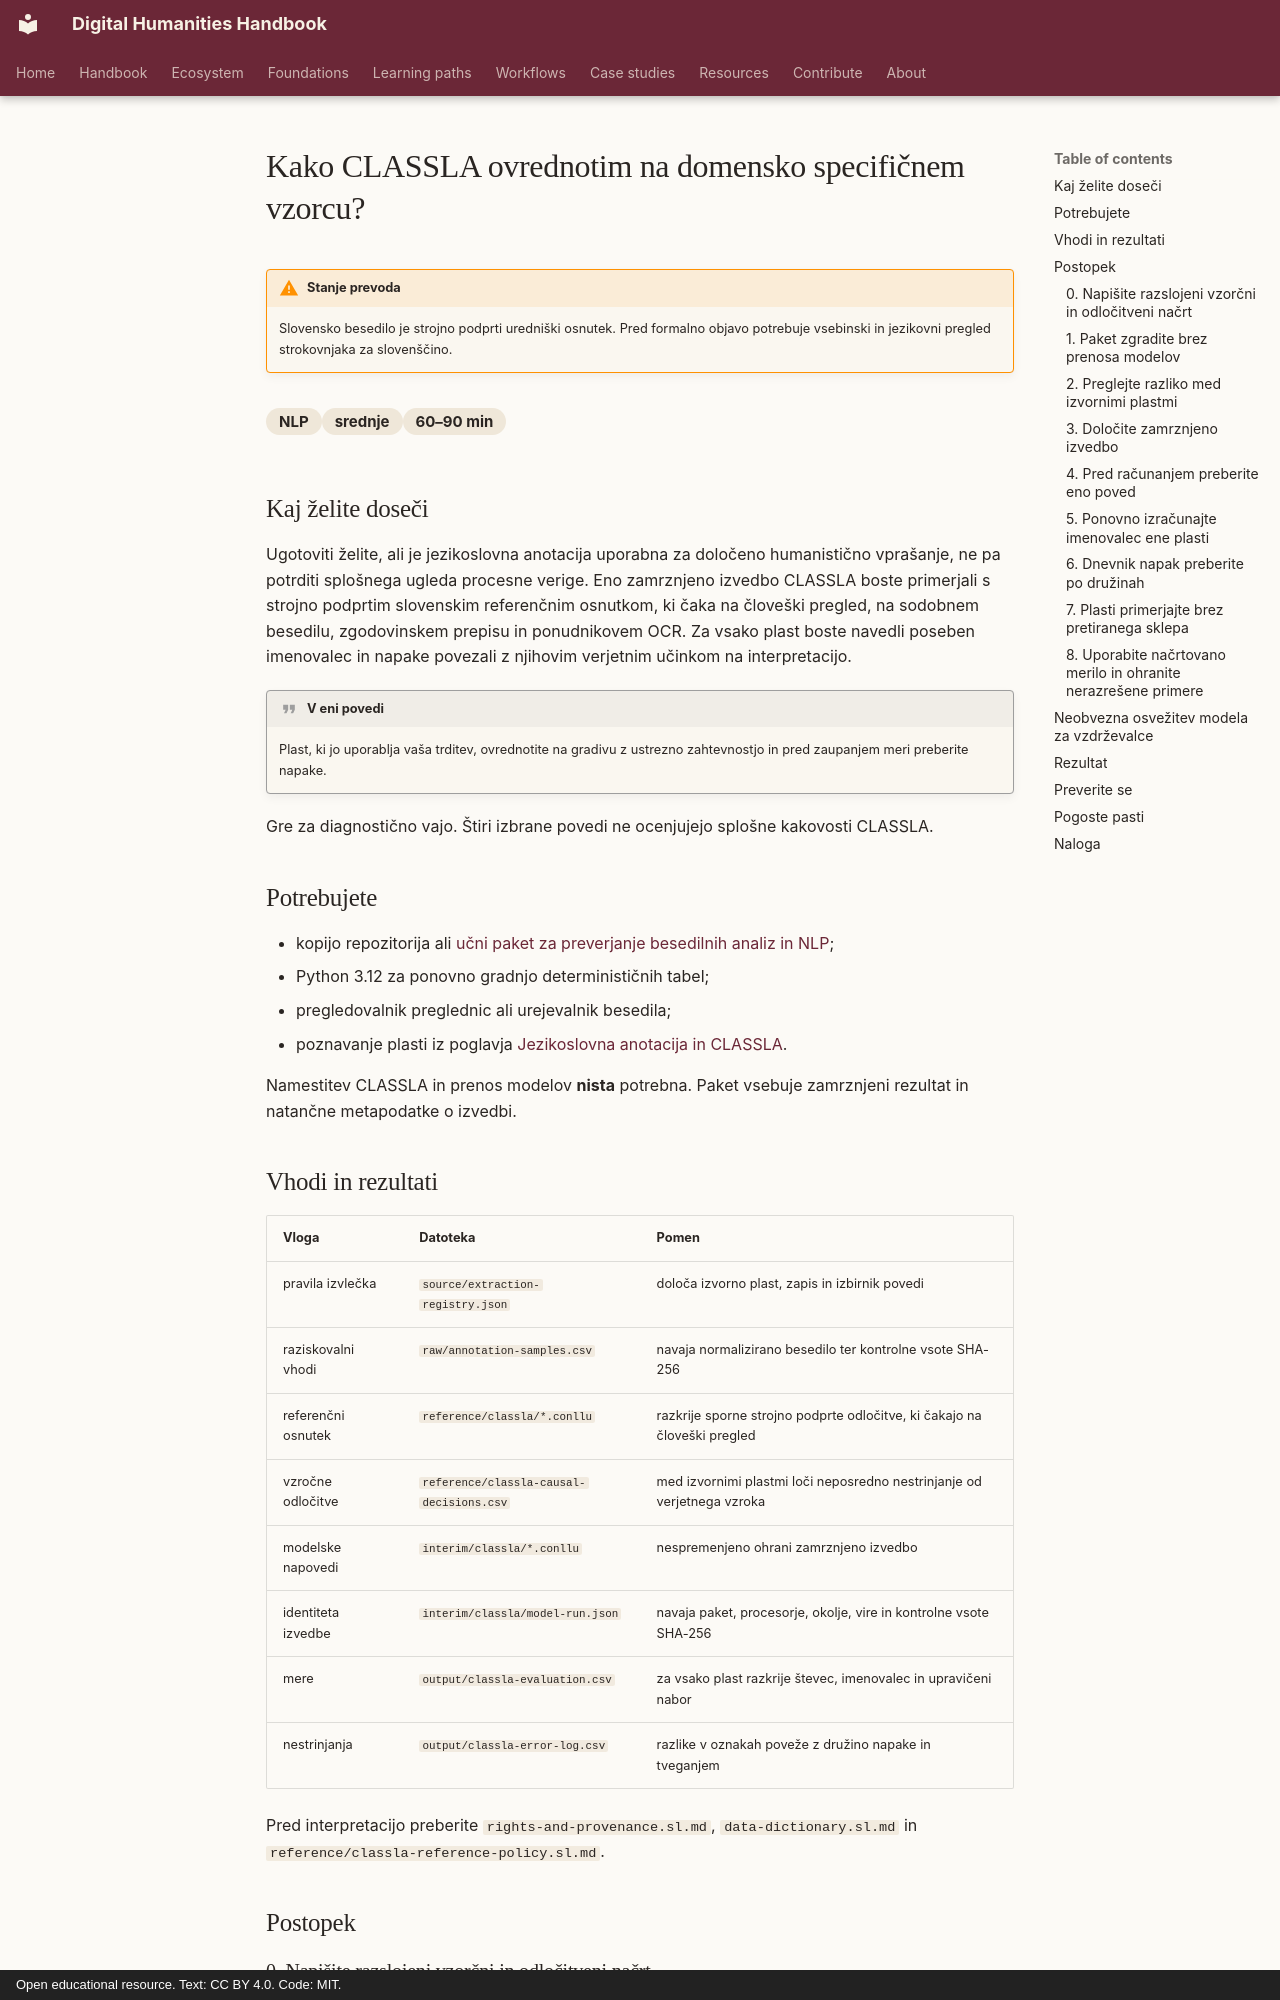

repository: damjan-popic/digital-humanities-handbook · page: sl/workflows/nlp/evaluate-classla-on-a-domain-specific-sample/index.html · generator: mkdocs · copyright: Open educational resource. Text: CC BY 4.0. Code: MIT.

---
title: "Kako CLASSLA ovrednotim na domensko specifičnem vzorcu?"
description: "Napovedi povedi, pojavnic, lem, oblikoslovja, odvisnosti in entitet preverite ob dokumentirani slovenski referenci."
category: "NLP"
difficulty: "srednje"
time: "60–90 min"
tags: [CLASSLA, slovenščina, preverjanje, CoNLL-U, analiza-napak]
status: draft
translation_status: machine-assisted draft; requires human language review
---

# Kako CLASSLA ovrednotim na domensko specifičnem vzorcu?

!!! warning "Stanje prevoda"
    Slovensko besedilo je strojno podprti uredniški osnutek. Pred formalno
    objavo potrebuje vsebinski in jezikovni pregled strokovnjaka za slovenščino.

<div class="answer-meta" markdown>
<span>NLP</span><span>srednje</span><span>60–90 min</span>
</div>

## Kaj želite doseči

Ugotoviti želite, ali je jezikoslovna anotacija uporabna za določeno
humanistično vprašanje, ne pa potrditi splošnega ugleda procesne verige. Eno
zamrznjeno izvedbo CLASSLA boste primerjali s strojno podprtim slovenskim
referenčnim osnutkom, ki čaka na človeški pregled, na sodobnem besedilu,
zgodovinskem prepisu in ponudnikovem OCR. Za
vsako plast boste navedli poseben imenovalec in napake povezali z njihovim
verjetnim učinkom na interpretacijo.

!!! quote "V eni povedi"
    Plast, ki jo uporablja vaša trditev, ovrednotite na gradivu z ustrezno
    zahtevnostjo in pred zaupanjem meri preberite napake.

Gre za diagnostično vajo. Štiri izbrane povedi ne ocenjujejo splošne kakovosti
CLASSLA.

## Potrebujete

- kopijo repozitorija ali
  [učni paket za preverjanje besedilnih analiz in NLP](../../../assets/downloads/text-nlp-validation-v1.zip);
- Python 3.12 za ponovno gradnjo determinističnih tabel;
- pregledovalnik preglednic ali urejevalnik besedila;
- poznavanje plasti iz poglavja
  [Jezikoslovna anotacija in CLASSLA](../../chapters/linguistic-annotation-classla.md).

Namestitev CLASSLA in prenos modelov **nista** potrebna. Paket vsebuje
zamrznjeni rezultat in natančne metapodatke o izvedbi.

## Vhodi in rezultati

| Vloga | Datoteka | Pomen |
| --- | --- | --- |
| pravila izvlečka | `source/extraction-registry.json` | določa izvorno plast, zapis in izbirnik povedi |
| raziskovalni vhodi | `raw/annotation-samples.csv` | navaja normalizirano besedilo ter kontrolne vsote SHA-256 |
| referenčni osnutek | `reference/classla/*.conllu` | razkrije sporne strojno podprte odločitve, ki čakajo na človeški pregled |
| vzročne odločitve | `reference/classla-causal-decisions.csv` | med izvornimi plastmi loči neposredno nestrinjanje od verjetnega vzroka |
| modelske napovedi | `interim/classla/*.conllu` | nespremenjeno ohrani zamrznjeno izvedbo |
| identiteta izvedbe | `interim/classla/model-run.json` | navaja paket, procesorje, okolje, vire in kontrolne vsote SHA-256 |
| mere | `output/classla-evaluation.csv` | za vsako plast razkrije števec, imenovalec in upravičeni nabor |
| nestrinjanja | `output/classla-error-log.csv` | razlike v oznakah poveže z družino napake in tveganjem |

Pred interpretacijo preberite `rights-and-provenance.sl.md`,
`data-dictionary.sl.md` in `reference/classla-reference-policy.sl.md`.

## Postopek
